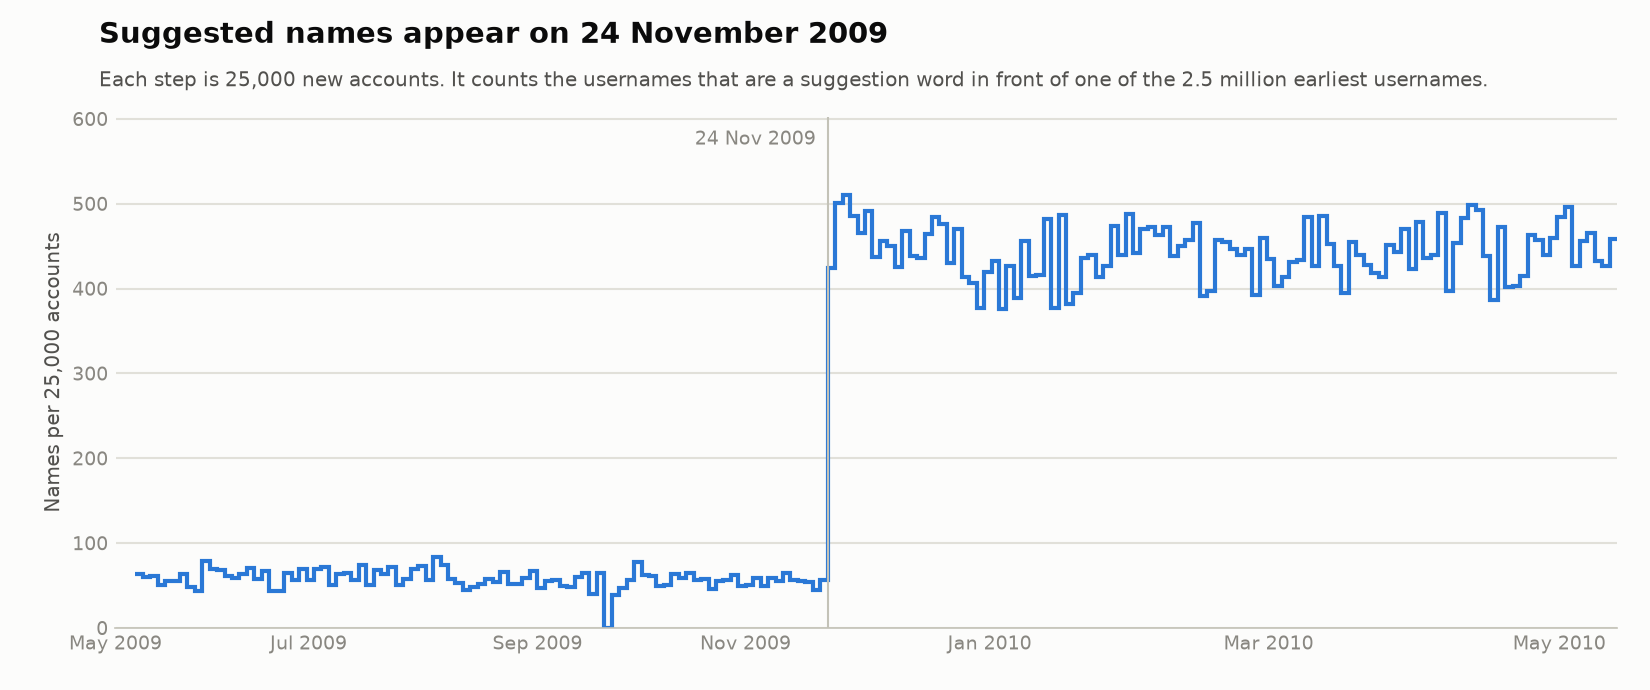

The data file committed next to this chart (first rows):
first_account_id, names
3009300, 63
3034300, 60
3059300, 61
3084300, 51
3109300, 55
3134300, 55
3159300, 64
3184300, 48
3209300, 44
3234300, 79
3259300, 69
3284300, 68
3309300, 61
3334300, 59
3359300, 64
3384300, 71
3409300, 58
3434300, 67
3459300, 44
3484300, 44
3509300, 65
3534300, 57
3559300, 69
3584300, 56
3609300, 70
3634300, 72
3659300, 51
3684300, 63
3709300, 65
3734300, 56
3759300, 74
3784300, 51
3809300, 68
3834300, 64
3859300, 72
3884300, 51
3909300, 58
3934300, 69
3959300, 73
3984300, 57
4009300, 84
4034300, 74
4059300, 58
4084300, 53
4109300, 45
4134300, 48
4159300, 52
4184300, 58
4209300, 54
4234300, 66
4259300, 52
4284300, 52
4309300, 59
4334300, 67
4359300, 47
4384300, 55
4409300, 56
4434300, 49
4459300, 48
4484300, 60
... 139 more rows
